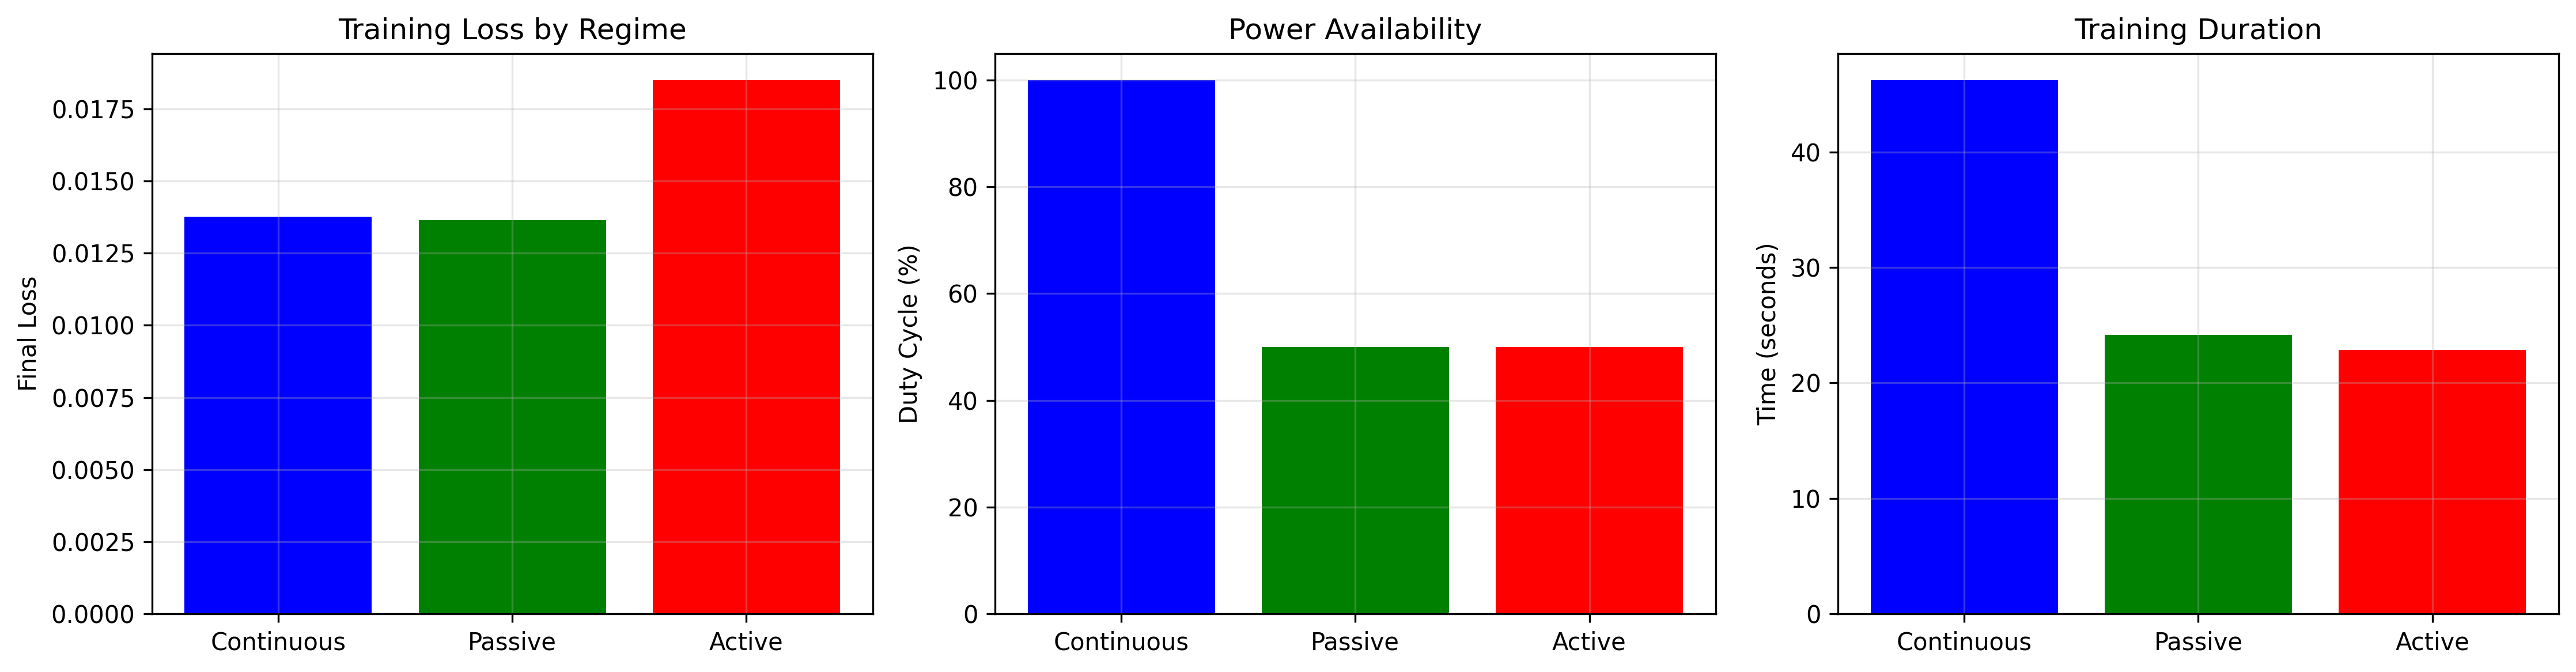

The data file committed next to this chart (first rows):
Regime, Duty Cycle (%), Final Loss, Training Time (s), Loss vs Baseline (%)
Continuous, 100.0, 0.01377, 46.23, 0.0
Passive, 50.0, 0.01365, 24.16, -0.8157
Active, 50.0, 0.0185, 22.85, 34.37
